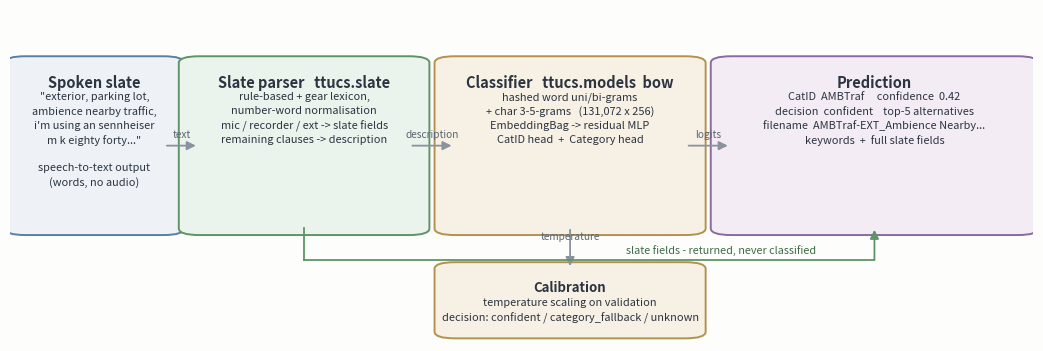

This figure's Python source: (Note: this script raises an exception after producing the figure.)
"""Render the README architecture diagram (docs/assets/architecture.png).

Style follows the conventions of published AI architecture diagrams: left-to-right data flow,
grouped stages, labelled arrows carrying the payload, and a routed side-path for the slate
fields that bypass the classifier. Run from the repo root: `python scripts/render_architecture.py`.
"""

from __future__ import annotations

import matplotlib

matplotlib.use("Agg")
import matplotlib.pyplot as plt
from matplotlib.patches import FancyArrowPatch, FancyBboxPatch

# palette: quiet paper tones, one accent per stage family
BG = "#fdfdfc"
STAGE = ["#eef2f7", "#eaf3ec", "#f7f0e4", "#f3ecf5"]
EDGE = ["#5b7ea6", "#5f9468", "#b3924e", "#8a6aa0"]
TEXT = "#2b3440"
ARROW = "#8a929c"

BOX = dict(boxstyle="round,pad=0.02", linewidth=1.4)


def box(ax, x, y, w, h, title, lines, family, title_size=10.5):
    ax.add_patch(FancyBboxPatch((x, y), w, h, facecolor=STAGE[family], edgecolor=EDGE[family], **BOX))
    ax.text(x + w / 2, y + h - 0.035, title, ha="center", va="top", fontsize=title_size,
            fontweight="bold", color=TEXT)
    for i, line in enumerate(lines):
        ax.text(x + w / 2, y + h - 0.088 - i * 0.043, line, ha="center", va="top",
                fontsize=7.9, color=TEXT)


def arrow(ax, x0, y0, x1, y1, label=""):
    ax.add_patch(FancyArrowPatch((x0, y0), (x1, y1), arrowstyle="-|>", mutation_scale=13,
                                 linewidth=1.3, color=ARROW, shrinkA=1, shrinkB=1))
    if label:
        ax.text((x0 + x1) / 2, (y0 + y1) / 2 + 0.018, label, ha="center", va="bottom",
                fontsize=7.3, color="#5c6570", style="italic")


def main() -> None:
    fig, ax = plt.subplots(figsize=(13.2, 4.3), dpi=200)
    fig.patch.set_facecolor(BG)
    ax.set_xlim(0, 1)
    ax.set_ylim(0, 1)
    ax.axis("off")

    top, height = 0.34, 0.50  # main flow band: y 0.34 .. 0.84

    # ---- stage 1: speech to text
    box(ax, 0.015, top, 0.135, height, "Spoken slate",
        ['"exterior, parking lot,', 'ambience nearby traffic,', "i'm using an sennheiser",
         'm k eighty forty..."', "", "speech-to-text output", "(words, no audio)"], 0)

    # ---- stage 2: parser
    box(ax, 0.185, top, 0.205, height, "Slate parser   ttucs.slate",
        ["rule-based + gear lexicon,", "number-word normalisation",
         "mic / recorder / ext -> slate fields", "remaining clauses -> description"], 1)

    # ---- stage 3: model
    box(ax, 0.435, top, 0.225, height, "Classifier   ttucs.models  bow",
        ["hashed word uni/bi-grams", "+ char 3-5-grams   (131,072 x 256)",
         "EmbeddingBag -> residual MLP", "CatID head  +  Category head"],
        2)

    # ---- stage 4: outputs
    box(ax, 0.705, top, 0.28, height, "Prediction",
        ["CatID  AMBTraf     confidence  0.42",
         "decision  confident    top-5 alternatives",
         "filename  AMBTraf-EXT_Ambience Nearby...",
         "keywords  +  full slate fields"], 3)

    # ---- main-flow arrows with payloads
    mid = top + height / 2
    arrow(ax, 0.152, mid, 0.183, mid, "text")
    arrow(ax, 0.392, mid, 0.433, mid, "description")
    arrow(ax, 0.662, mid, 0.703, mid, "logits")

    # ---- calibration strip below the classifier
    box(ax, 0.435, 0.028, 0.225, 0.19, "Calibration",
        ["temperature scaling on validation",
         "decision: confident / category_fallback / unknown"], 2, title_size=9.5)
    arrow(ax, 0.5475, top, 0.5475, 0.222, "temperature")

    # ---- the hard rule: slate fields bypass the classifier into the prediction
    byp = 0.245
    ax.plot([0.2875, 0.2875], [top, byp], color="#5f9468", linewidth=1.3)
    ax.plot([0.2875, 0.845], [byp, byp], color="#5f9468", linewidth=1.3)
    ax.add_patch(FancyArrowPatch((0.845, byp), (0.845, top - 0.004), arrowstyle="-|>",
                                 mutation_scale=13, linewidth=1.3, color="#5f9468",
                                 shrinkA=0, shrinkB=0))
    ax.text(0.695, byp + 0.012, "slate fields - returned, never classified",
            ha="center", va="bottom", fontsize=7.8, color="#3f6b46", style="italic")

    fig.savefig("docs/assets/architecture.png", bbox_inches="tight", facecolor=BG)
    print("wrote docs/assets/architecture.png")


if __name__ == "__main__":
    main()
